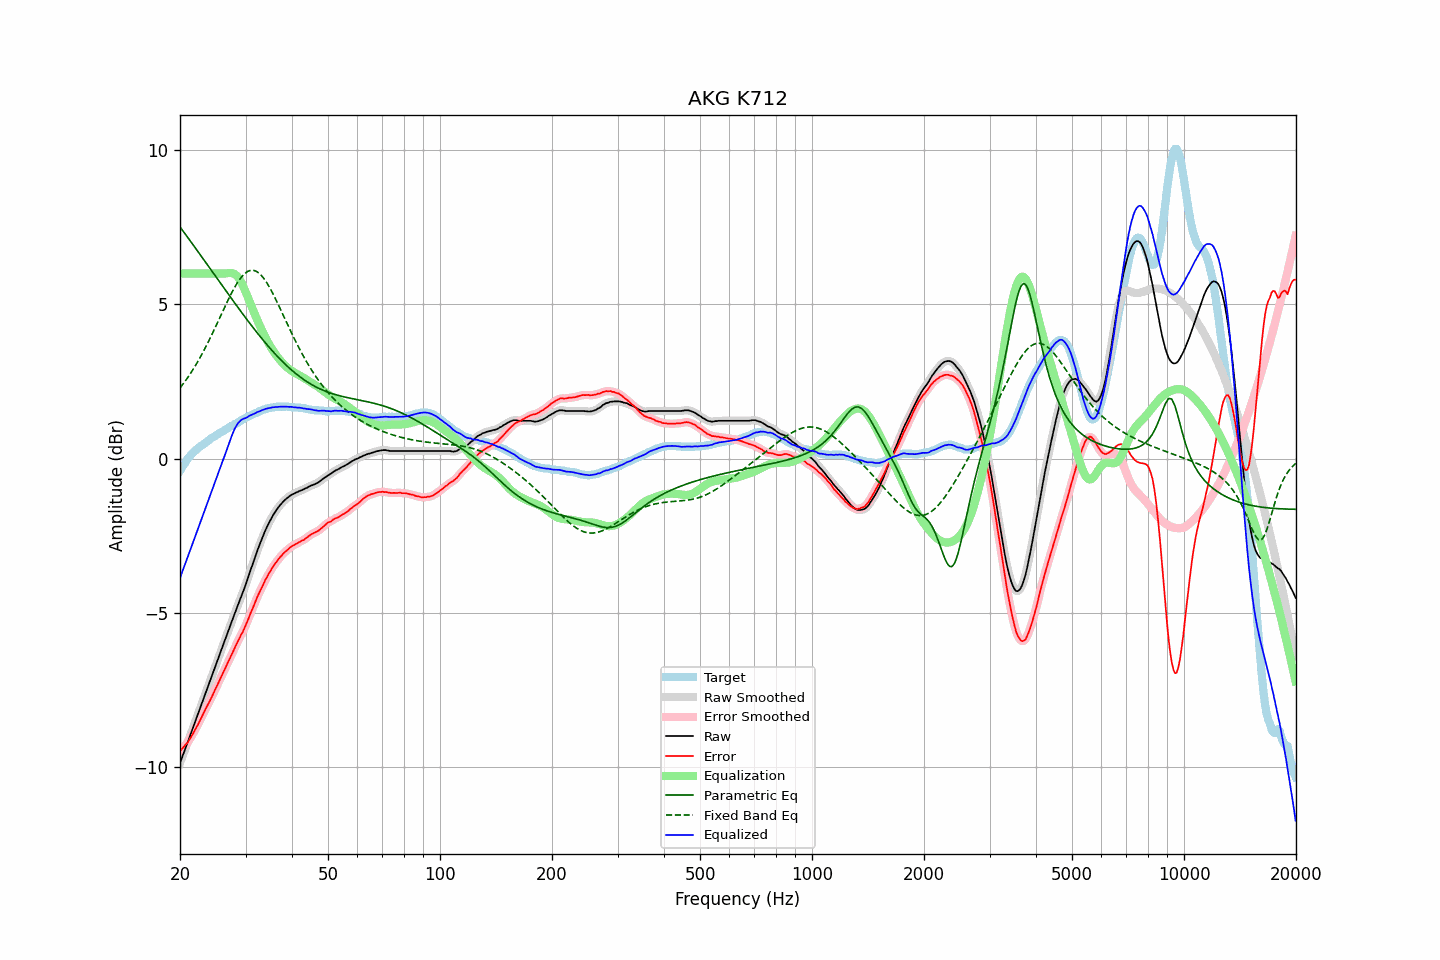

Source data for this figure (header and first rows):
frequency, raw, error, smoothed, error_smoothed, equalization, parametric_eq, fixed_band_eq, equalized_raw, equalized_smoothed, target
20.00, -9.86, -9.47, -9.86, -9.47, 6.00, 7.51, 2.29, -3.86, -3.86, -0.39
20.20, -9.72, -9.42, -9.72, -9.42, 6.00, 7.44, 2.36, -3.72, -3.72, -0.30
20.40, -9.58, -9.36, -9.58, -9.36, 6.00, 7.37, 2.42, -3.58, -3.58, -0.22
20.61, -9.44, -9.29, -9.44, -9.30, 6.00, 7.30, 2.50, -3.44, -3.44, -0.16
20.81, -9.30, -9.24, -9.30, -9.24, 6.00, 7.23, 2.57, -3.30, -3.30, -0.06
21.02, -9.16, -9.18, -9.16, -9.17, 6.00, 7.16, 2.64, -3.16, -3.16, 0.02
21.23, -9.01, -9.09, -9.02, -9.09, 6.00, 7.08, 2.72, -3.01, -3.02, 0.07
21.44, -8.87, -9.01, -8.87, -9.01, 6.00, 7.01, 2.80, -2.87, -2.87, 0.14
21.66, -8.73, -8.92, -8.73, -8.91, 6.00, 6.94, 2.88, -2.73, -2.73, 0.18
21.87, -8.58, -8.81, -8.59, -8.82, 6.00, 6.87, 2.97, -2.58, -2.59, 0.23
22.09, -8.44, -8.72, -8.44, -8.73, 6.00, 6.80, 3.05, -2.44, -2.44, 0.28
22.31, -8.30, -8.63, -8.30, -8.63, 6.00, 6.72, 3.14, -2.30, -2.30, 0.33
22.54, -8.15, -8.53, -8.16, -8.53, 6.00, 6.65, 3.23, -2.15, -2.16, 0.37
22.76, -8.01, -8.42, -8.01, -8.42, 6.00, 6.58, 3.33, -2.01, -2.01, 0.41
22.99, -7.87, -8.31, -7.87, -8.31, 6.00, 6.51, 3.42, -1.87, -1.87, 0.44
23.22, -7.72, -8.20, -7.73, -8.21, 6.00, 6.43, 3.52, -1.72, -1.73, 0.48
23.45, -7.58, -8.10, -7.58, -8.10, 6.00, 6.36, 3.62, -1.58, -1.58, 0.52
23.69, -7.44, -8.01, -7.44, -8.00, 6.00, 6.29, 3.72, -1.44, -1.44, 0.56
23.92, -7.30, -7.90, -7.30, -7.90, 6.00, 6.21, 3.82, -1.30, -1.30, 0.60
24.16, -7.15, -7.80, -7.16, -7.80, 6.00, 6.14, 3.93, -1.15, -1.16, 0.65
24.40, -7.01, -7.69, -7.01, -7.69, 6.00, 6.07, 4.04, -1.01, -1.01, 0.68
24.65, -6.87, -7.58, -6.87, -7.58, 6.00, 5.99, 4.15, -0.87, -0.87, 0.71
24.89, -6.72, -7.46, -6.72, -7.47, 6.00, 5.92, 4.26, -0.72, -0.72, 0.74
25.14, -6.58, -7.36, -6.58, -7.36, 6.00, 5.85, 4.37, -0.58, -0.58, 0.78
25.39, -6.44, -7.25, -6.44, -7.25, 6.00, 5.77, 4.48, -0.44, -0.44, 0.81
25.65, -6.29, -7.14, -6.30, -7.14, 6.00, 5.70, 4.59, -0.29, -0.30, 0.85
25.91, -6.15, -7.02, -6.15, -7.02, 6.00, 5.63, 4.71, -0.15, -0.15, 0.87
26.16, -6.01, -6.91, -6.01, -6.91, 6.00, 5.55, 4.82, -0.01, -0.01, 0.90
26.43, -5.87, -6.81, -5.87, -6.80, 6.00, 5.48, 4.93, 0.13, 0.13, 0.94
26.69, -5.73, -6.70, -5.73, -6.69, 6.01, 5.41, 5.04, 0.27, 0.28, 0.97
26.96, -5.58, -6.58, -5.59, -6.59, 6.01, 5.34, 5.15, 0.43, 0.43, 0.99
27.23, -5.44, -6.48, -5.44, -6.47, 6.02, 5.26, 5.25, 0.58, 0.57, 1.03
27.50, -5.30, -6.37, -5.30, -6.36, 6.02, 5.19, 5.36, 0.71, 0.72, 1.06
27.77, -5.16, -6.24, -5.16, -6.25, 6.00, 5.12, 5.46, 0.84, 0.85, 1.08
28.05, -5.01, -6.13, -5.02, -6.13, 5.98, 5.05, 5.55, 0.97, 0.96, 1.12
28.33, -4.88, -6.02, -4.88, -6.02, 5.94, 4.98, 5.64, 1.06, 1.06, 1.14
28.62, -4.74, -5.91, -4.74, -5.92, 5.89, 4.90, 5.72, 1.14, 1.14, 1.17
28.90, -4.61, -5.82, -4.61, -5.81, 5.81, 4.83, 5.80, 1.20, 1.20, 1.21
29.19, -4.47, -5.70, -4.47, -5.71, 5.73, 4.76, 5.87, 1.25, 1.25, 1.23
29.48, -4.34, -5.62, -4.34, -5.61, 5.62, 4.69, 5.93, 1.28, 1.28, 1.28
29.78, -4.20, -5.50, -4.20, -5.50, 5.51, 4.62, 5.99, 1.30, 1.30, 1.30
30.08, -4.06, -5.39, -4.06, -5.39, 5.38, 4.55, 6.03, 1.32, 1.33, 1.32
30.38, -3.90, -5.26, -3.90, -5.26, 5.26, 4.48, 6.06, 1.35, 1.35, 1.35
30.68, -3.74, -5.13, -3.75, -5.13, 5.13, 4.42, 6.09, 1.39, 1.38, 1.38
30.99, -3.59, -5.00, -3.59, -5.00, 5.00, 4.35, 6.10, 1.41, 1.41, 1.40
31.30, -3.44, -4.87, -3.44, -4.87, 4.88, 4.28, 6.10, 1.43, 1.43, 1.43
31.61, -3.29, -4.75, -3.29, -4.75, 4.75, 4.21, 6.10, 1.46, 1.46, 1.46
31.93, -3.14, -4.62, -3.14, -4.62, 4.62, 4.15, 6.08, 1.48, 1.48, 1.48
32.24, -2.99, -4.49, -3.00, -4.50, 4.50, 4.08, 6.05, 1.51, 1.50, 1.50
32.57, -2.85, -4.38, -2.85, -4.38, 4.38, 4.01, 6.02, 1.53, 1.53, 1.53
32.89, -2.72, -4.28, -2.72, -4.27, 4.27, 3.95, 5.97, 1.55, 1.55, 1.55
33.22, -2.58, -4.15, -2.59, -4.16, 4.16, 3.89, 5.91, 1.57, 1.57, 1.57
33.55, -2.46, -4.05, -2.46, -4.05, 4.05, 3.82, 5.85, 1.59, 1.59, 1.59
33.89, -2.33, -3.93, -2.34, -3.94, 3.94, 3.76, 5.78, 1.61, 1.61, 1.60
34.23, -2.22, -3.85, -2.22, -3.84, 3.84, 3.70, 5.70, 1.62, 1.62, 1.63
34.57, -2.11, -3.75, -2.11, -3.75, 3.75, 3.64, 5.61, 1.64, 1.64, 1.64
34.92, -2.01, -3.66, -2.01, -3.66, 3.66, 3.58, 5.52, 1.64, 1.65, 1.64
35.27, -1.91, -3.58, -1.91, -3.57, 3.57, 3.52, 5.43, 1.66, 1.66, 1.66
35.62, -1.82, -3.48, -1.82, -3.49, 3.49, 3.46, 5.33, 1.67, 1.67, 1.66
35.97, -1.74, -3.41, -1.74, -3.41, 3.41, 3.40, 5.22, 1.67, 1.67, 1.67
... 635 more rows
